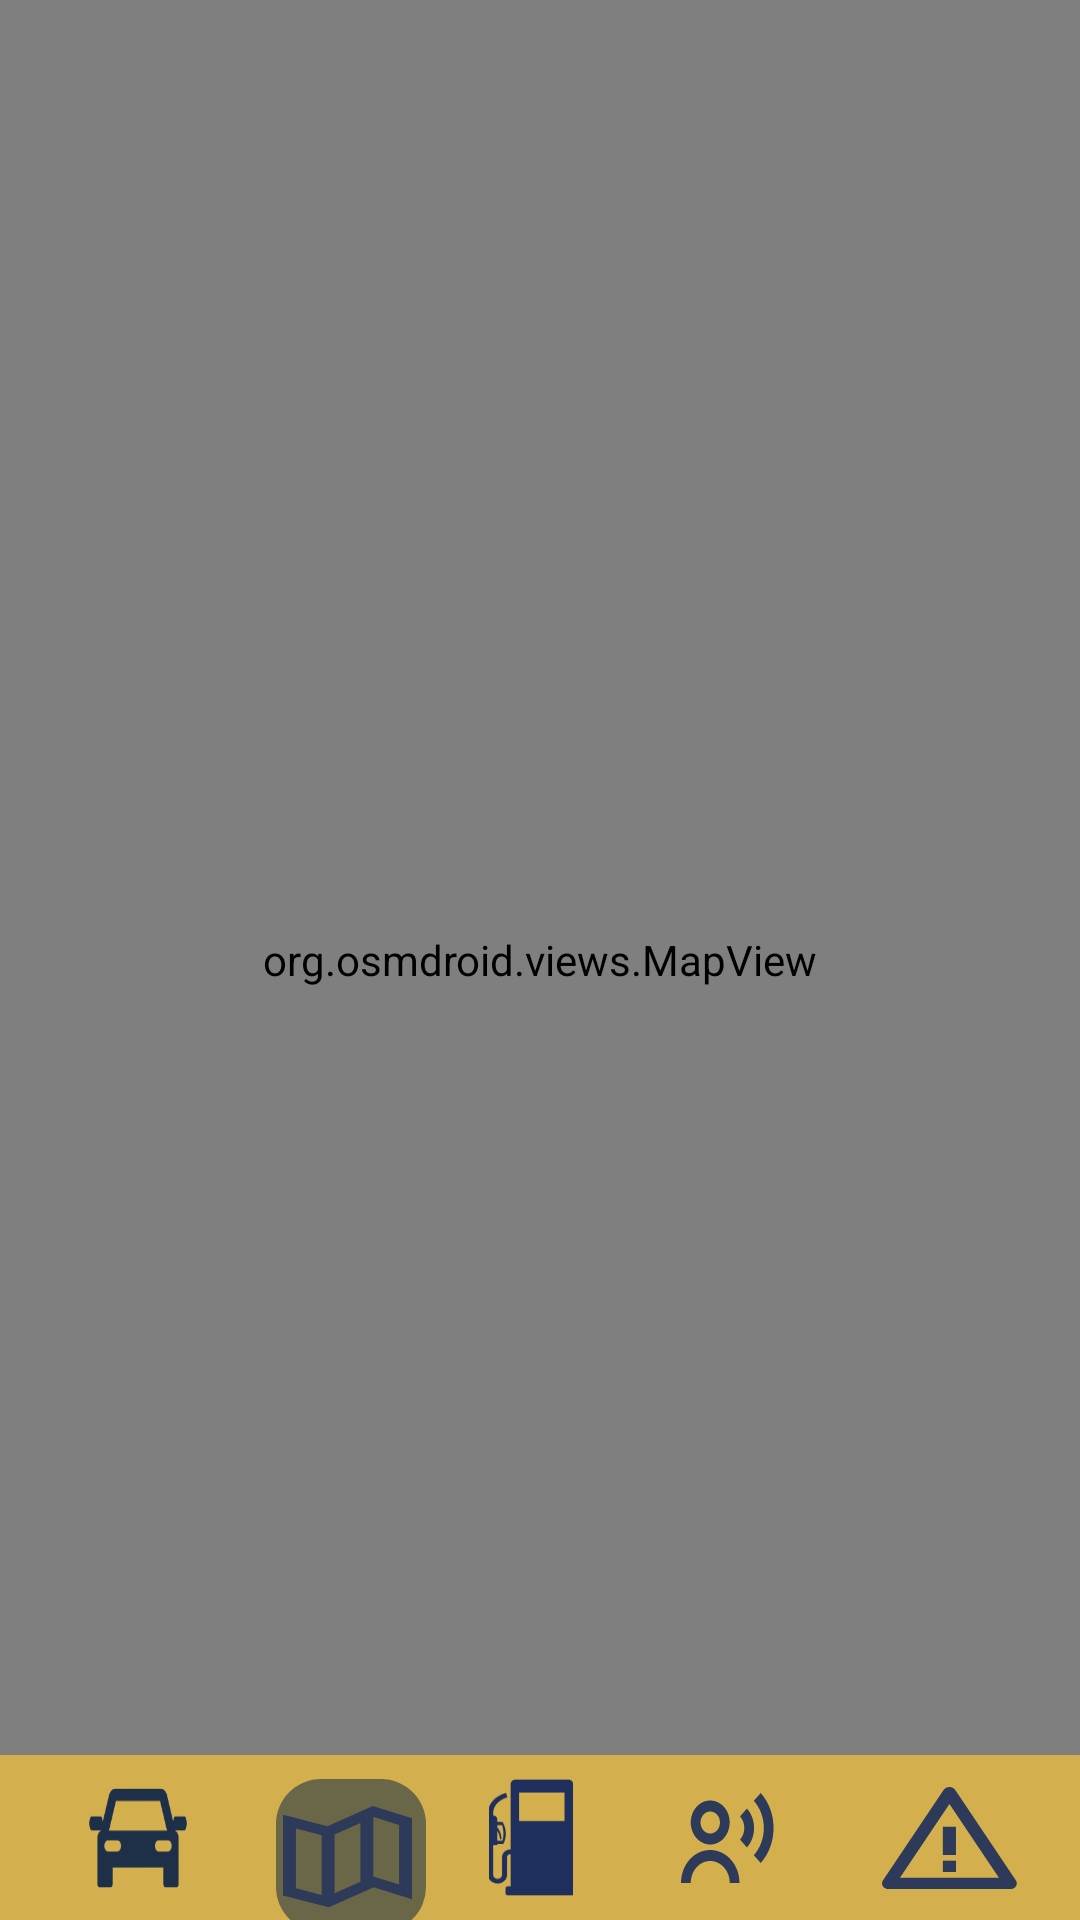

Android layout source for this screen:
<!-- AndroidManifest.xml: application theme Theme.MyApp -->
<!-- res/layout/fragment_map_route.xml -->
<?xml version="1.0" encoding="utf-8"?>
<androidx.constraintlayout.widget.ConstraintLayout xmlns:android="http://schemas.android.com/apk/res/android"
    xmlns:tools="http://schemas.android.com/tools"
    android:layout_width="match_parent"
    android:layout_height="match_parent"
    xmlns:app="http://schemas.android.com/apk/res-auto"
    tools:context=".MapsFragment">

    <org.osmdroid.views.MapView xmlns:android="http://schemas.android.com/apk/res/android"
        xmlns:tools="http://schemas.android.com/tools"
        android:id="@+id/mapView2"
        android:layout_width="match_parent"
        android:layout_height="match_parent" />

    <androidx.constraintlayout.widget.ConstraintLayout
        android:id="@+id/linearRowndiceone"
        style="@style/groupStylelime_600_7f"
        android:layout_width="match_parent"
        android:layout_height="55dp"
        android:layout_gravity="center_horizontal"
        android:orientation="horizontal"
        app:layout_constraintBottom_toBottomOf="parent"
        app:layout_constraintEnd_toEndOf="parent"
        app:layout_constraintHorizontal_bias="0.0"
        app:layout_constraintStart_toStartOf="parent">

        <ImageView
            android:id="@+id/imageGasdarkblueOne"
            android:layout_width="@dimen/_28pxh"
            android:layout_height="0dp"
            android:layout_marginHorizontal="15dp"
            android:layout_marginTop="8dp"
            android:layout_marginBottom="8dp"
            android:scaleType="fitXY"
            android:src="@drawable/img_gasdarkblue2"
            app:layout_constraintBottom_toBottomOf="parent"
            app:layout_constraintEnd_toStartOf="@+id/imageNdiceOne"
            app:layout_constraintHorizontal_bias="0.5"
            app:layout_constraintStart_toEndOf="@+id/viewRectangle925"
            app:layout_constraintTop_toTopOf="parent"
            tools:ignore="ContentDescription"
            app:srcCompat="@drawable/img_gasdarkblue2" />

        <ImageView
            android:id="@+id/imageSettings"
            android:layout_width="50dp"
            android:layout_height="50dp"
            android:layout_marginHorizontal="15dp"
            android:scaleType="fitXY"
            app:srcCompat="@drawable/img_ndice2"
            app:layout_constraintBottom_toBottomOf="parent"
            app:layout_constraintEnd_toStartOf="@+id/viewRectangle925"
            app:layout_constraintHorizontal_bias="0.5"
            app:layout_constraintStart_toStartOf="parent"
            app:layout_constraintTop_toTopOf="parent" />

        <ImageView
            android:id="@+id/imageWarning"
            android:layout_width="@dimen/_45pxh"
            android:layout_height="34dp"
            android:layout_marginHorizontal="15dp"
            android:scaleType="fitXY"
            android:src="@drawable/img_warning"
            app:layout_constraintBottom_toBottomOf="parent"
            app:layout_constraintEnd_toEndOf="parent"
            app:layout_constraintHorizontal_bias="0.5"
            app:layout_constraintStart_toEndOf="@+id/imageNdiceOne"
            app:layout_constraintTop_toTopOf="parent"
            tools:ignore="ContentDescription"
            app:srcCompat="@drawable/img_warning" />

        <androidx.constraintlayout.widget.ConstraintLayout
            android:id="@+id/viewRectangle925"
            android:layout_width="50dp"
            android:layout_height="51dp"
            android:layout_gravity="center"
            android:layout_marginTop="8dp"
            android:background="@drawable/rectangle_bg_bluegray_900_radius_15"
            app:layout_constraintEnd_toStartOf="@+id/imageGasdarkblueOne"
            app:layout_constraintHorizontal_bias="0.5"
            app:layout_constraintStart_toEndOf="@+id/imageSettings"
            app:layout_constraintTop_toTopOf="parent">

            <ImageView
                android:id="@+id/imageMap"
                android:layout_width="@dimen/_43pxh"
                android:layout_height="34dp"
                android:layout_marginHorizontal="15dp"
                android:layout_marginBottom="8dp"
                android:scaleType="fitXY"
                android:src="@drawable/img_map"
                app:layout_constraintBottom_toBottomOf="parent"
                app:layout_constraintEnd_toEndOf="parent"
                app:layout_constraintHorizontal_bias="0.555"
                app:layout_constraintStart_toStartOf="parent"
                tools:ignore="ContentDescription"
                app:srcCompat="@drawable/img_map" />
        </androidx.constraintlayout.widget.ConstraintLayout>

        <ImageView
            android:id="@+id/imageNdiceOne"
            android:layout_width="31dp"
            android:layout_height="30dp"
            android:layout_marginHorizontal="15dp"
            android:scaleType="fitXY"
            app:layout_constraintBottom_toBottomOf="parent"
            app:layout_constraintEnd_toStartOf="@+id/imageWarning"
            app:layout_constraintHorizontal_bias="0.5"
            app:layout_constraintStart_toEndOf="@+id/imageGasdarkblueOne"
            app:layout_constraintTop_toTopOf="parent"
            app:srcCompat="@drawable/img_settings" />

    </androidx.constraintlayout.widget.ConstraintLayout>

</androidx.constraintlayout.widget.ConstraintLayout>
<!-- resources referenced by this layout -->
<resources>
  <dimen name="_28pxh">28.0dp</dimen>
  <dimen name="_43pxh">43.0dp</dimen>
  <dimen name="_45pxh">45.0dp</dimen>
  <!-- drawable img_map (drawable) -->
  <vector xmlns:android="http://schemas.android.com/apk/res/android"
          android:width="44dp"
          android:height="37dp"
          android:viewportWidth="44.0"
          android:viewportHeight="37.0">
      <path
          android:pathData="M15.64,36.75L0,32.44V3.13L15.16,7.32L30.63,0L44,4.42V33.81L30.97,29.5L15.64,36.75H15.64ZM4.4,8.19V29.81L13.2,32.24V10.6L4.4,8.19ZM26.4,6.19L17.6,10.35V31.63L26.4,27.47V6.19ZM30.97,4.03L30.8,4.11V25.53L39.6,28.44V6.88L30.97,4.03Z"
          android:fillColor="#2E3A59"/>
  </vector>
  <!-- drawable img_settings (drawable) -->
  <vector xmlns:android="http://schemas.android.com/apk/res/android"
          android:width="42dp"
          android:height="36dp"
          android:viewportWidth="42.0"
          android:viewportHeight="36.0">
      <path
          android:pathData="M4.4,36H0C0,28.71 5.91,22.8 13.2,22.8C20.49,22.8 26.4,28.71 26.4,36H22C22,31.14 18.06,27.2 13.2,27.2C8.34,27.2 4.4,31.14 4.4,36ZM36,28L32.89,24.89C35.78,22 37.4,18.08 37.4,14C37.4,9.92 35.78,6 32.89,3.11L36,0C43.73,7.73 43.73,20.27 36,28V28ZM29.77,21.78L26.66,18.66C29.24,16.09 29.24,11.91 26.66,9.34L29.77,6.22C34.07,10.51 34.07,17.48 29.77,21.77V21.78ZM13.2,20.6C8.34,20.6 4.4,16.66 4.4,11.8C4.4,6.94 8.34,3 13.2,3C18.06,3 22,6.94 22,11.8C22,14.13 21.07,16.37 19.42,18.02C17.77,19.67 15.53,20.6 13.2,20.6ZM13.2,7.4C10.8,7.4 8.84,9.33 8.8,11.74C8.77,14.14 10.67,16.13 13.07,16.2C15.48,16.27 17.49,14.4 17.6,12V12.88V11.8C17.6,9.37 15.63,7.4 13.2,7.4Z"
          android:fillColor="#2E3A59"/>
  </vector>
  <!-- drawable img_warning (drawable) -->
  <vector xmlns:android="http://schemas.android.com/apk/res/android"
          android:width="46dp"
          android:height="38dp"
          android:viewportWidth="46.0"
          android:viewportHeight="38.0">
      <path
          android:pathData="M43.71,38H2.24C1.44,38 0.7,37.6 0.3,36.94C-0.1,36.29 -0.1,35.49 0.3,34.83L21.04,1.05C21.44,0.4 22.17,0 22.97,0C23.77,0 24.51,0.4 24.91,1.05L45.65,34.83C46.05,35.49 46.05,36.29 45.65,36.94C45.25,37.6 44.51,38 43.71,38H43.71ZM22.98,6.33L6.12,33.78H39.83L22.98,6.33ZM25.2,25.33H20.73V14.78H25.2V25.33Z"
          android:fillColor="#2E3A59"/>
      <path
          android:pathData="M20.74,27.45H25.21V31.67H20.74V27.45Z"
          android:fillColor="#2E3A59"/>
  </vector>
  <!-- drawable rectangle_bg_bluegray_900_radius_15 (drawable) -->
  <?xml version="1.0" encoding="UTF-8"?>
  <shape android:shape="rectangle"
      xmlns:android="http://schemas.android.com/apk/res/android">
      <solid android:color="#80002043"/>
      <corners android:radius="@dimen/_15pxh"/>
  </shape>
  <style name="groupStylelime_600_7f">
          <item name="android:background">@drawable/rectangle_bg_lime_600_7f</item>
      </style>
  <style name="Theme.MyApp" parent="Theme.MaterialComponents.DayNight.NoActionBar">
          
          <item name="colorPrimary">@color/lime_600</item>
          <item name="colorPrimaryVariant">@color/bluegray_100</item>
          <item name="colorOnPrimary">@color/white</item>
          
          <item name="colorSecondary">@color/teal_200</item>
          <item name="colorSecondaryVariant">@color/teal_700</item>
          <item name="colorOnSecondary">@color/black</item>
          
          <item name="android:statusBarColor" tools:targetApi="l">?attr/colorPrimaryVariant</item>
          
      </style>
  <dimen name="_15pxh">15.0dp</dimen>
  <!-- drawable rectangle_bg_lime_600_7f (drawable) -->
  <?xml version="1.0" encoding="UTF-8"?>
  <shape android:shape="rectangle" xmlns:android="http://schemas.android.com/apk/res/android">
      <solid android:color="#D3B04D"/>
  </shape>
  <color name="lime_600">#d3b04d</color>
  <color name="bluegray_100">#d9d9d9</color>
  <color name="white">#FFFFFFFF</color>
  <color name="teal_200">#FF03DAC5</color>
  <color name="teal_700">#FF018786</color>
  <color name="black">#FF000000</color>
</resources>
